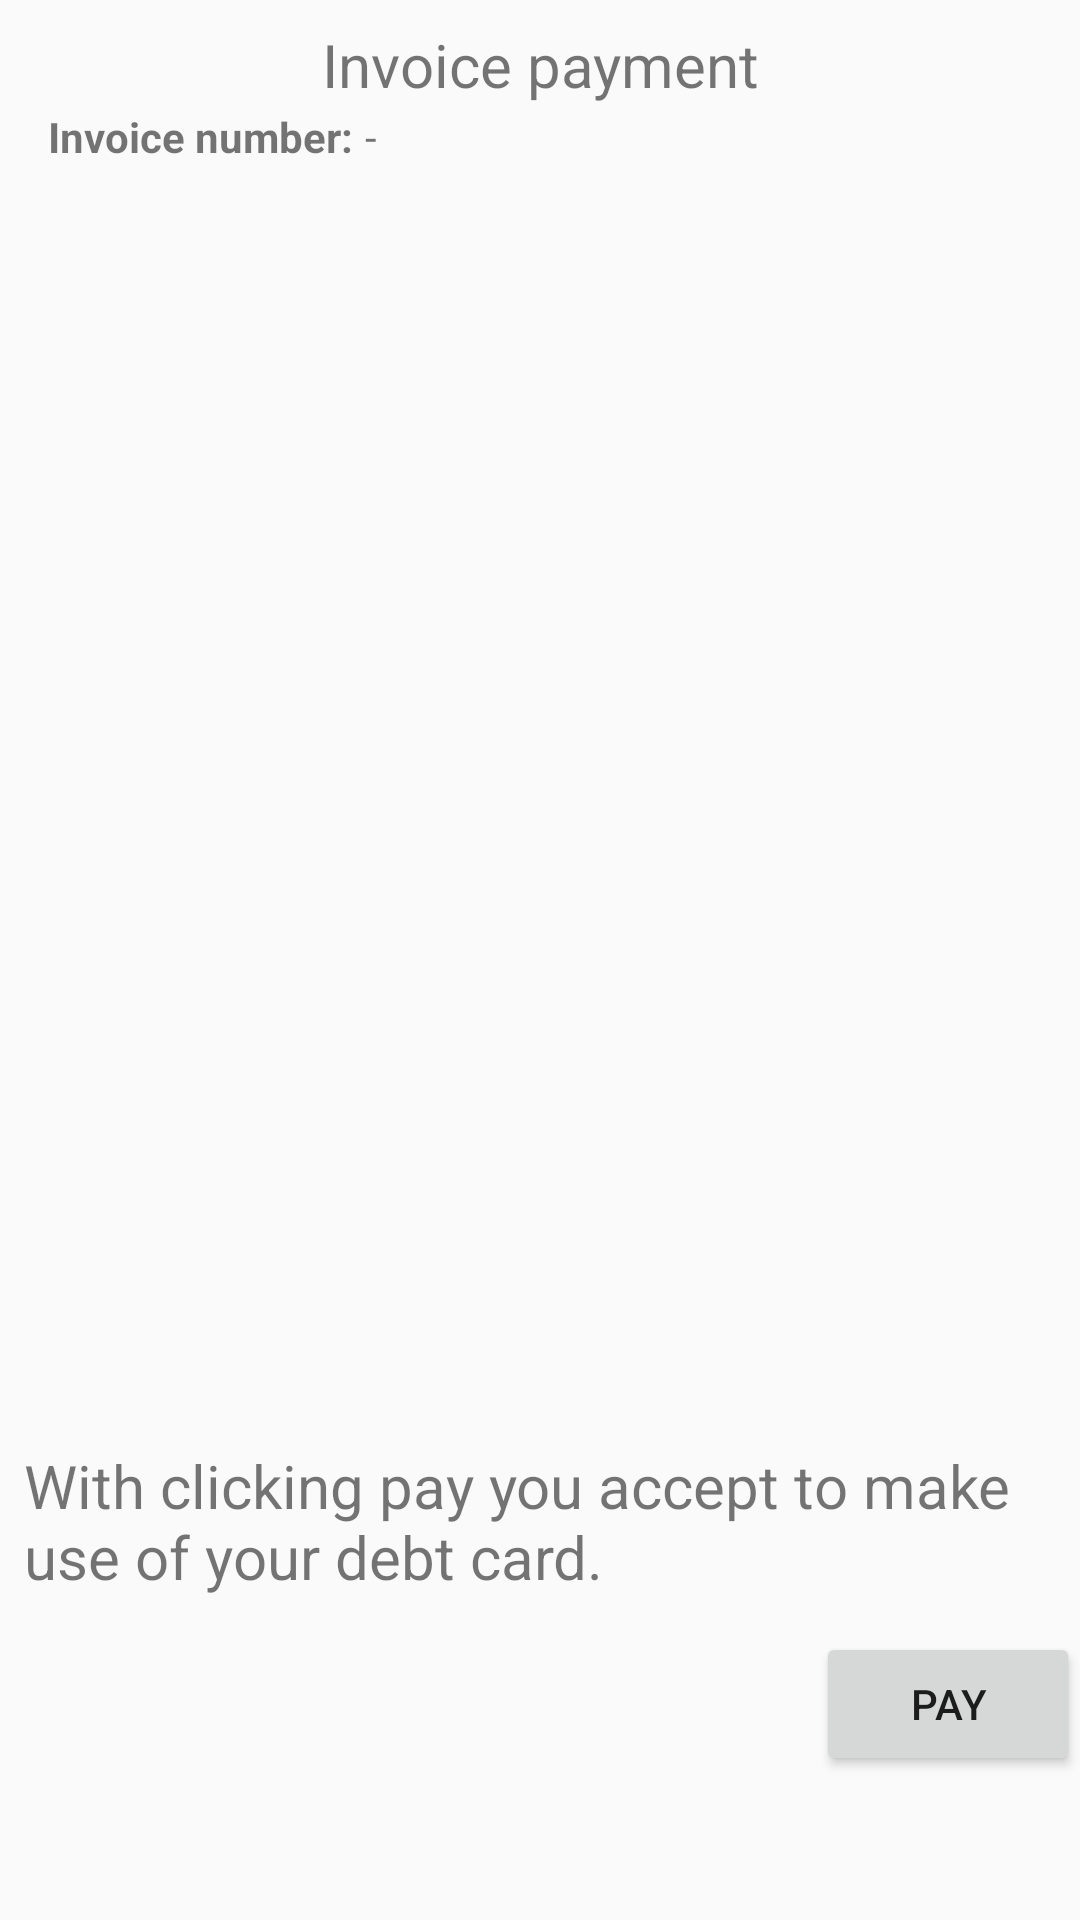

Write the Android layout XML for this screen, with the resource values it uses.
<!-- AndroidManifest.xml: application theme Theme.BSSCarRent -->
<!-- res/layout/fragment_invoice.xml -->
<?xml version="1.0" encoding="utf-8"?>
<androidx.constraintlayout.widget.ConstraintLayout xmlns:android="http://schemas.android.com/apk/res/android"
    xmlns:app="http://schemas.android.com/apk/res-auto"
    xmlns:tools="http://schemas.android.com/tools"
    android:layout_width="match_parent"
    android:layout_height="match_parent"
    android:paddingLeft="@dimen/activity_horizontal_margin"
    android:paddingTop="@dimen/activity_vertical_margin"
    android:paddingRight="@dimen/activity_horizontal_margin"
    android:paddingBottom="@dimen/activity_vertical_margin"
    tools:context=".ui.invoice.InvoiceDetailFragment">

    <TextView
        android:id="@+id/text_invoice"
        android:layout_width="match_parent"
        android:layout_height="wrap_content"
        android:layout_marginStart="8dp"
        android:layout_marginTop="8dp"
        android:layout_marginEnd="8dp"
        android:textAlignment="center"
        android:text="@string/invoice_payment_text"
        android:textSize="20sp"
        app:layout_constraintBottom_toBottomOf="parent"
        app:layout_constraintEnd_toEndOf="parent"
        app:layout_constraintHorizontal_bias="1.0"
        app:layout_constraintStart_toStartOf="parent"
        app:layout_constraintTop_toTopOf="parent"
        app:layout_constraintVertical_bias="0.0" />



    <TextView
        android:id="@+id/invoice_id_label"
        android:layout_width="wrap_content"
        android:layout_height="wrap_content"
        android:layout_marginStart="8dp"
        android:layout_marginTop="28dp"
        android:text="@string/invoice_id"
        android:textStyle="bold"
        app:layout_constraintStart_toStartOf="@id/text_invoice"
        app:layout_constraintTop_toTopOf="@id/text_invoice" />

    <TextView
        android:id="@+id/invoice_id_value"
        android:layout_width="wrap_content"
        android:layout_height="wrap_content"
        android:layout_marginStart="4dp"
        android:layout_marginTop="28dp"
        android:maxWidth="280dp"
        android:maxLines="1"
        android:text="@string/empty_invoiceid"
        app:layout_constraintStart_toEndOf="@id/invoice_id_label"
        app:layout_constraintTop_toTopOf="@id/text_invoice" />


    <TextView
        android:id="@+id/text_invoice_warning"
        android:layout_width="match_parent"
        android:layout_height="wrap_content"
        android:layout_marginStart="8dp"
        android:layout_marginTop="8dp"
        android:layout_marginEnd="8dp"
        android:text="@string/invoice_payment_text_warning"
        android:textSize="20sp"
        app:layout_constraintBottom_toBottomOf="parent"
        app:layout_constraintEnd_toEndOf="parent"
        app:layout_constraintHorizontal_bias="0.75"
        app:layout_constraintStart_toStartOf="parent"
        app:layout_constraintTop_toTopOf="parent"
        app:layout_constraintVertical_bias="0.815" />

    <Button
        android:id="@+id/pay_invoice_button"
        android:layout_width="wrap_content"
        android:layout_height="wrap_content"
        android:layout_gravity="start"
        android:layout_marginTop="16dp"
        android:layout_marginBottom="48dp"
        android:text="@string/action_pay_invoice"
        app:layout_constraintBottom_toBottomOf="parent"
        app:layout_constraintEnd_toEndOf="parent"
        app:layout_constraintHorizontal_bias="0.10"
        app:layout_constraintVertical_bias="0.2" />

</androidx.constraintlayout.widget.ConstraintLayout>
<!-- resources referenced by this layout -->
<resources>
  <string name="action_pay_invoice">Pay</string>
  <string name="empty_invoiceid">-</string>
  <string name="invoice_id">Invoice number:</string>
  <string name="invoice_payment_text">Invoice payment</string>
  <string name="invoice_payment_text_warning">With clicking pay you accept to make use of your debt card.</string>
  <style name="Theme.BSSCarRent" parent="Theme.MaterialComponents.Light.NoActionBar.Bridge">
          
          <item name="android:statusBarColor">?attr/colorSecondaryVariant</item>
          <item name="android:actionBarStyle">?attr/colorSecondaryVariant</item>
          
      </style>
</resources>
